Run: headless pygame with SDL's dummy video driver; simulated clock (each Clock.tick advances the game by its frame time, no real sleeping); random seed 0; keys injected as events and as key.get_pressed() state; no mouse input; restart key RETURN tapped at the start of phases 3 and 4.
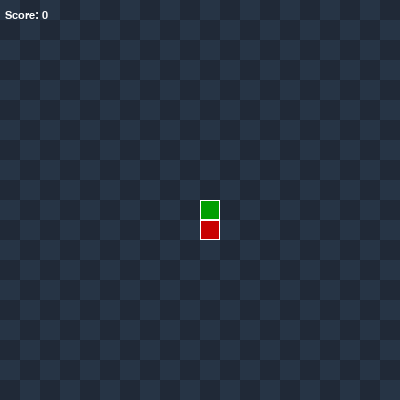
Frame 1 of 4 · flips 1–60 · no input
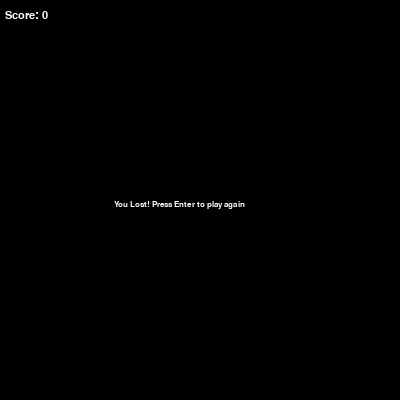
Frame 2 of 4 · flips 61–180 · tapped SPACE, RETURN · held RIGHT (→), D
Frame 3 of 4 · flips 181–300 · tapped RETURN · held DOWN (↓), S · screen same as frame 1, image omitted
Frame 4 of 4 · flips 301–420 · tapped RETURN · held LEFT (←), A, UP (↑), W · screen same as frame 2, image omitted

The pygame program that drew these frames:

import pygame
import random
pygame.init()
# Screen dimensions
screen_x = 400
screen_y = 400
# Game window
game_board = pygame.display.set_mode((screen_x, screen_y))
pygame.display.set_caption("Python in Python")
clock = pygame.time.Clock()
# Colours
white = (255, 255, 255)
black = (0, 0, 0)
light_sq = (38, 52, 69)
dark_sq = (32, 41, 55)
# Grid dimensions
grid_width = 20
grid_height = 20
# Draw
draw_rec = pygame.draw.rect
# Snake
snake_position = (0, 0)
snake_colour = (0, 159, 0)
snake_x = screen_x / 2
snake_y = screen_y / 2
snake_size = 20
snake_score = 0
snake_speed = 5
# Apple
apple_position = (0, 0)
apple_colour = (200, 0, 0)
apple_x = round(random.randrange(0, screen_x - snake_size) / 20) * 20
apple_y = round(random.randrange(0, screen_y - snake_size) / 20) * 20
# Fonts
game_over_font = pygame.font.SysFont("helvetica", 12)
score_font = pygame.font.SysFont("Courier", 16)


def background(game_board):
    """
  Creates the chequered grid for the game based on
  if the grid number is disable by two or not.
  If it is apply the dark colour if not, apply the light colour.
  """
    for y in range(0, int(grid_height)):
        for x in range(0, int(grid_width)):
            if (x + y) % 2 == 0:
                sq_one = pygame.Rect((x * 20, y * 20), (20, 20))
                draw_rec(game_board, (light_sq), sq_one)
            else:
                sq_two = pygame.Rect((x * 20, y * 20), (20, 20))
                draw_rec(game_board, (dark_sq), sq_two)


def snake(game_board):
    """
  Creates and draws the snake using the variables and coordinates
  """
    for x, y in snake_list:
        draw_rec(game_board, snake_colour, [x, y, 20, 20])
        draw_rec(game_board, white, [x, y, 20, 20], 1)


def apple(game_board):
    """
  Creates and draws the apple using the variables and coordinates
  """
    draw_rec(game_board, apple_colour, [apple_x, apple_y, 20, 20])
    draw_rec(game_board, white, [apple_x, apple_y, 20, 20], 1)


def level_up():
    """
  Increases speed, score and snake length.
  """
    global snake_score
    global snake_speed
    global snake_length
    snake_score += 10
    snake_speed += 0.5
    snake_length += 1

    return snake_speed


def random_position():
    """
  Generate new random position for apple.
  """
    global apple_x
    global apple_y

    apple_x = round(random.randrange(0, screen_x - 20) / 20) * 20
    apple_y = round(random.randrange(0, screen_y - 20) / 20) * 20

    return apple_x, apple_y


def apple_eaten(snake_x, snake_y):
    """
  Detects whether the apple has been eaten and updates
  the scores, speed and apple postition accordingly.
  """
    if snake_x == apple_x and snake_y == apple_y:
        level_up()
        print("You ate the apple")
        random_position()
    return snake_x, snake_y, snake_speed


def message(msg, color):
    """
  Creates the message after the snake has crashed
  into the wall or into it's self.
  """
    mesg = game_over_font.render(msg, True, white)
    game_board.blit(mesg, [screen_x / 3.5, screen_y / 2])


def keyboard_commands(move_x, move_y):
    """
  Uses the keyboard commands from the direction
  arrows to move the snake around the grid.
  """
    for event in pygame.event.get():
        if event.type == pygame.QUIT:
            game_over = True
        if event.type == pygame.KEYDOWN:
            if event.key == pygame.K_LEFT:
                move_x = -20
                move_y = 0
            elif event.key == pygame.K_RIGHT:
                move_x = 20
                move_y = 0
            elif event.key == pygame.K_UP:
                move_y = -20
                move_x = 0
            elif event.key == pygame.K_DOWN:
                move_y = 20
                move_x = 0
            else:
                print("Unrecognised command")
    return move_x, move_y


def show_score():
    """
  Creates and displays the live updating score as the game is played.
  """
    font_score = pygame.font.SysFont("Courier", 16)
    scoreboard = font_score.render("Score: "+str(snake_score), True, (white))
    game_board.blit(scoreboard, (5, 10))


def game_loop():
    """
  Game loop based on the game_over
  variables inside while and if loops.
  """
    print("Press any direction key to start the game")
    game_over = False
    global snake_score
    global snake_speed
    global snake_length
    global apple_x
    global apple_y
    global snake_list
    global snake_head

    snake_x = screen_x / 2
    snake_y = screen_y / 2
    snake_score = 0
    snake_length = 1
    snake_list = []
    snake_speed = 5
    move_x = 0
    move_y = 0

    while not game_over:
        move_x, move_y = keyboard_commands(move_x, move_y)
        snake_x += move_x
        snake_y += move_y
        background(game_board)
        apple(game_board)
        snake_head = []
        snake_head.append(snake_x)
        snake_head.append(snake_y)
        snake_list.append(snake_head)

        if len(snake_list) > snake_length:
            del snake_list[0]

        # Game over if the snake crashes into its own body
        for x in snake_list[:-1]:
            if x == snake_head:
                game_over = True
                print("Game over! You hit yourself.")
                print(f"Final score: {snake_score}")

        snake(game_board)
        scoreboard = show_score()
        pygame.display.update()
        snake_x, snake_y, snake_speed = apple_eaten(snake_x, snake_y)
        clock.tick(snake_speed)

        if snake_x >= screen_x or snake_x < 0:
            game_over = True
            print("Game over! You hit the wall.")
            print(f"Final score: {snake_score}")

        if snake_y >= screen_y or snake_y < 0:
            game_over = True
            print("Game over! You hit the wall.")
            print(f"Final score: {snake_score}")

        while game_over:
            game_board.fill(black)
            message("You Lost! Press Enter to play again", white)
            show_score()
            for event in pygame.event.get():
                if event.type == pygame.KEYDOWN:
                    if event.key == pygame.K_RETURN:
                        game_loop()

            pygame.display.update()
game_loop()
